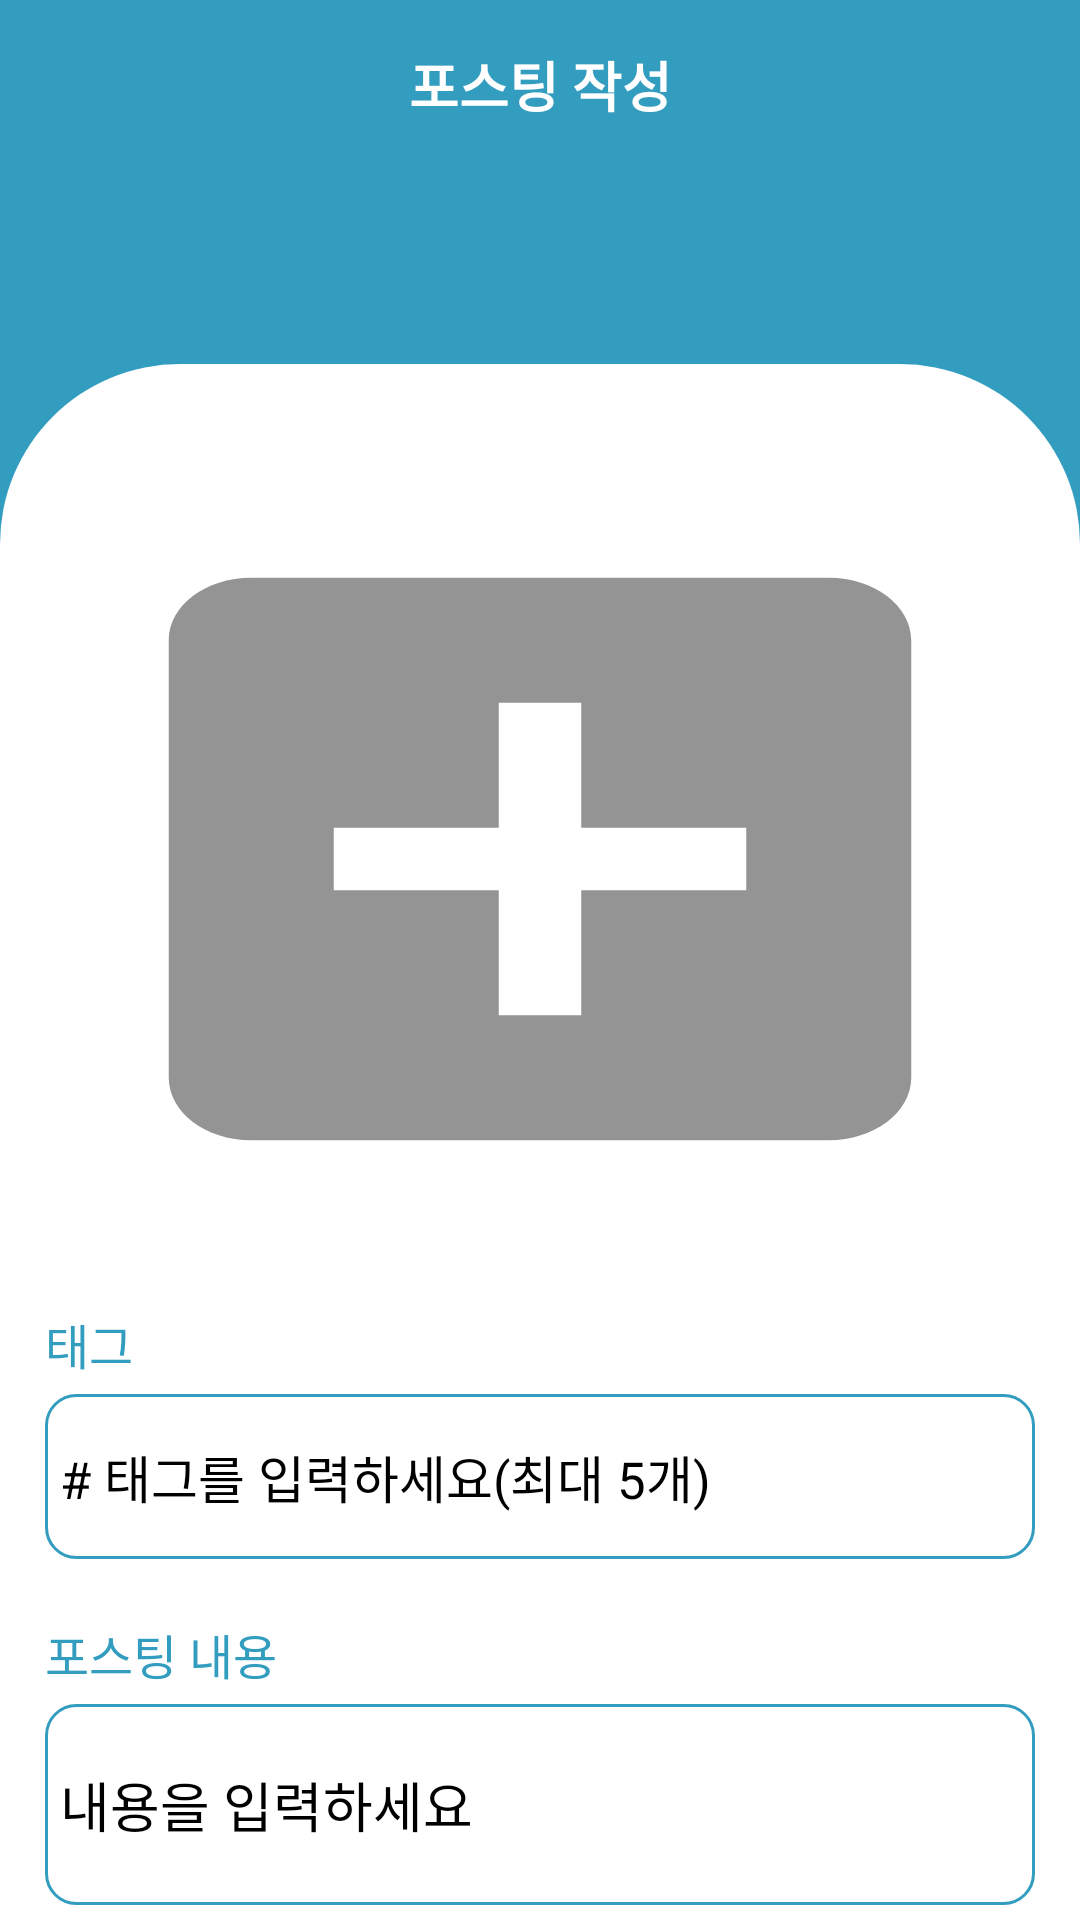

Layout XML and referenced resources for this Android screen:
<!-- AndroidManifest.xml: application theme Theme.LevelRunProject -->
<!-- res/layout/activity_postingadd.xml -->
<?xml version="1.0" encoding="utf-8"?>
<LinearLayout xmlns:android="http://schemas.android.com/apk/res/android"
    xmlns:app="http://schemas.android.com/apk/res-auto"
    xmlns:tools="http://schemas.android.com/tools"
    android:layout_width="match_parent"
    android:layout_height="match_parent"
    android:background="#329DBF"
    android:orientation="vertical"
    tools:context=".PostingAddActivity">

    <RelativeLayout
        android:layout_width="match_parent"
        android:layout_height="wrap_content"
        android:layout_margin="15dp">

        <ImageView
            android:id="@+id/imgBack"
            android:layout_width="wrap_content"
            android:layout_height="wrap_content"
            android:src="@drawable/baseline_arrow_back_ios_24" />

        <TextView
            android:id="@+id/textView12"
            android:layout_width="match_parent"
            android:layout_height="wrap_content"
            android:layout_alignWithParentIfMissing="false"
            android:layout_alignParentStart="false"
            android:layout_alignParentLeft="false"
            android:layout_alignParentRight="false"
            android:layout_centerInParent="true"
            android:layout_gravity="center|center_horizontal"
            android:fontFamily="@font/poppins_semibold"
            android:text="포스팅 작성"
            android:textAlignment="center"
            android:textColor="#FFFFFF"
            android:textSize="18sp"
            android:textStyle="bold" />
    </RelativeLayout>

    <FrameLayout
        android:layout_width="match_parent"
        android:layout_height="match_parent"
        android:layout_marginTop="65dp">

        <ImageView
            android:id="@+id/imageView23"
            android:layout_width="match_parent"
            android:layout_height="match_parent"
            android:src="@drawable/boxbottom" />

        <LinearLayout
            android:layout_width="match_parent"
            android:layout_height="wrap_content"
            android:orientation="vertical">

            <ImageView
                android:id="@+id/imgAddPhoto"
                android:layout_width="350dp"
                android:layout_height="250dp"
                android:layout_gravity="center"
                android:layout_marginTop="40dp"
                android:layout_marginBottom="5dp"
                android:paddingLeft="10dp"
                android:paddingRight="10dp"
                android:scaleType="fitXY"
                android:src="@drawable/baseline_add_box_24" />

            <TextView
                android:id="@+id/textView15"
                android:layout_width="match_parent"
                android:layout_height="wrap_content"
                android:layout_marginLeft="15dp"
                android:layout_marginTop="20dp"
                android:layout_marginRight="15dp"
                android:fontFamily="@font/poppins_semibold"
                android:text="태그"
                android:textColor="#329DBF"
                android:textSize="16sp" />

            <EditText
                android:id="@+id/editTag"
                android:layout_width="match_parent"
                android:layout_height="wrap_content"
                android:layout_marginLeft="15dp"
                android:layout_marginTop="5dp"
                android:layout_marginRight="15dp"
                android:background="@drawable/textbox"
                android:ems="10"
                android:hint="@string/txt_tag"
                android:inputType="text"
                android:paddingLeft="5dp"
                android:paddingTop="15dp"
                android:paddingRight="5dp"
                android:paddingBottom="15dp"
                android:textColor="#4A4646"
                android:textColorHint="#000000"
                android:textSize="17sp" />

            <TextView
                android:id="@+id/textView29"
                android:layout_width="match_parent"
                android:layout_height="wrap_content"
                android:layout_marginLeft="15dp"
                android:layout_marginTop="20dp"
                android:layout_marginRight="15dp"
                android:fontFamily="@font/poppins_semibold"
                android:text="포스팅 내용"
                android:textColor="#329DBF"
                android:textSize="16sp" />

            <EditText
                android:id="@+id/editContent"
                android:layout_width="match_parent"
                android:layout_height="wrap_content"
                android:layout_marginLeft="15dp"
                android:layout_marginTop="5dp"
                android:layout_marginRight="15dp"
                android:layout_marginBottom="5dp"
                android:background="@drawable/textbox"
                android:fontFamily="@font/poppins_regular"
                android:hint="@string/txt_content"
                android:lines="7"
                android:padding="5dp"
                android:selectAllOnFocus="false"
                android:textColor="#000000"
                android:textColorHint="#000000"
                android:textSize="18sp" />

            <android.widget.Button
                android:id="@+id/btnAddPosting"
                android:layout_width="match_parent"
                android:layout_height="52dp"
                android:layout_gravity="center"
                android:layout_marginLeft="15dp"
                android:layout_marginTop="10dp"
                android:layout_marginRight="15dp"
                android:layout_marginBottom="10dp"
                android:backgroundTint="#329DBF"
                android:fontFamily="@font/poppins_regular"
                android:paddingLeft="20dp"
                android:paddingTop="7dp"
                android:paddingRight="20dp"
                android:paddingBottom="7dp"
                android:text="@string/btn_posting"
                android:textColor="#FFFFFF"
                android:textSize="16sp"
                android:textStyle="bold" />
        </LinearLayout>

    </FrameLayout>

</LinearLayout>
<!-- resources referenced by this layout -->
<resources>
  <!-- drawable baseline_add_box_24 (drawable) -->
  <vector android:height="150dp" android:tint="#949494"
      android:viewportHeight="24" android:viewportWidth="24"
      android:width="150dp" xmlns:android="http://schemas.android.com/apk/res/android">
      <path android:fillColor="@android:color/white" android:pathData="M19,3L5,3c-1.11,0 -2,0.9 -2,2v14c0,1.1 0.89,2 2,2h14c1.1,0 2,-0.9 2,-2L21,5c0,-1.1 -0.9,-2 -2,-2zM17,13h-4v4h-2v-4L7,13v-2h4L11,7h2v4h4v2z"/>
  </vector>
  <!-- drawable boxbottom (drawable) -->
  <shape xmlns:android="http://schemas.android.com/apk/res/android" android:shape="rectangle">
      <solid android:color="#FFFFFF"/>
      <corners android:topLeftRadius="60dp"
          android:topRightRadius="60dp"
          android:bottomLeftRadius="0dp"
          android:bottomRightRadius="0dp"/>
  </shape>
  <!-- drawable textbox (drawable) -->
  <?xml version="1.0" encoding="utf-8"?>
  <shape xmlns:android="http://schemas.android.com/apk/res/android"
      android:shape="rectangle">
      <stroke
          android:width="1dp"
          android:color="#329DBF"/>
      <corners
          android:topLeftRadius="10dp"
          android:topRightRadius="10dp"
          android:bottomLeftRadius="10dp"
          android:bottomRightRadius="10dp"/>
  
  
  
  </shape>
  <string name="btn_posting">포스팅 등록</string>
  <string name="txt_content">내용을 입력하세요</string>
  <string name="txt_tag"># 태그를 입력하세요(최대 5개)</string>
  <style name="Theme.LevelRunProject" parent="Base.Theme.LevelRunProject" />
  <style name="Base.Theme.LevelRunProject" parent="Theme.MaterialComponents.DayNight.NoActionBar">
          
          
  
      </style>
</resources>
